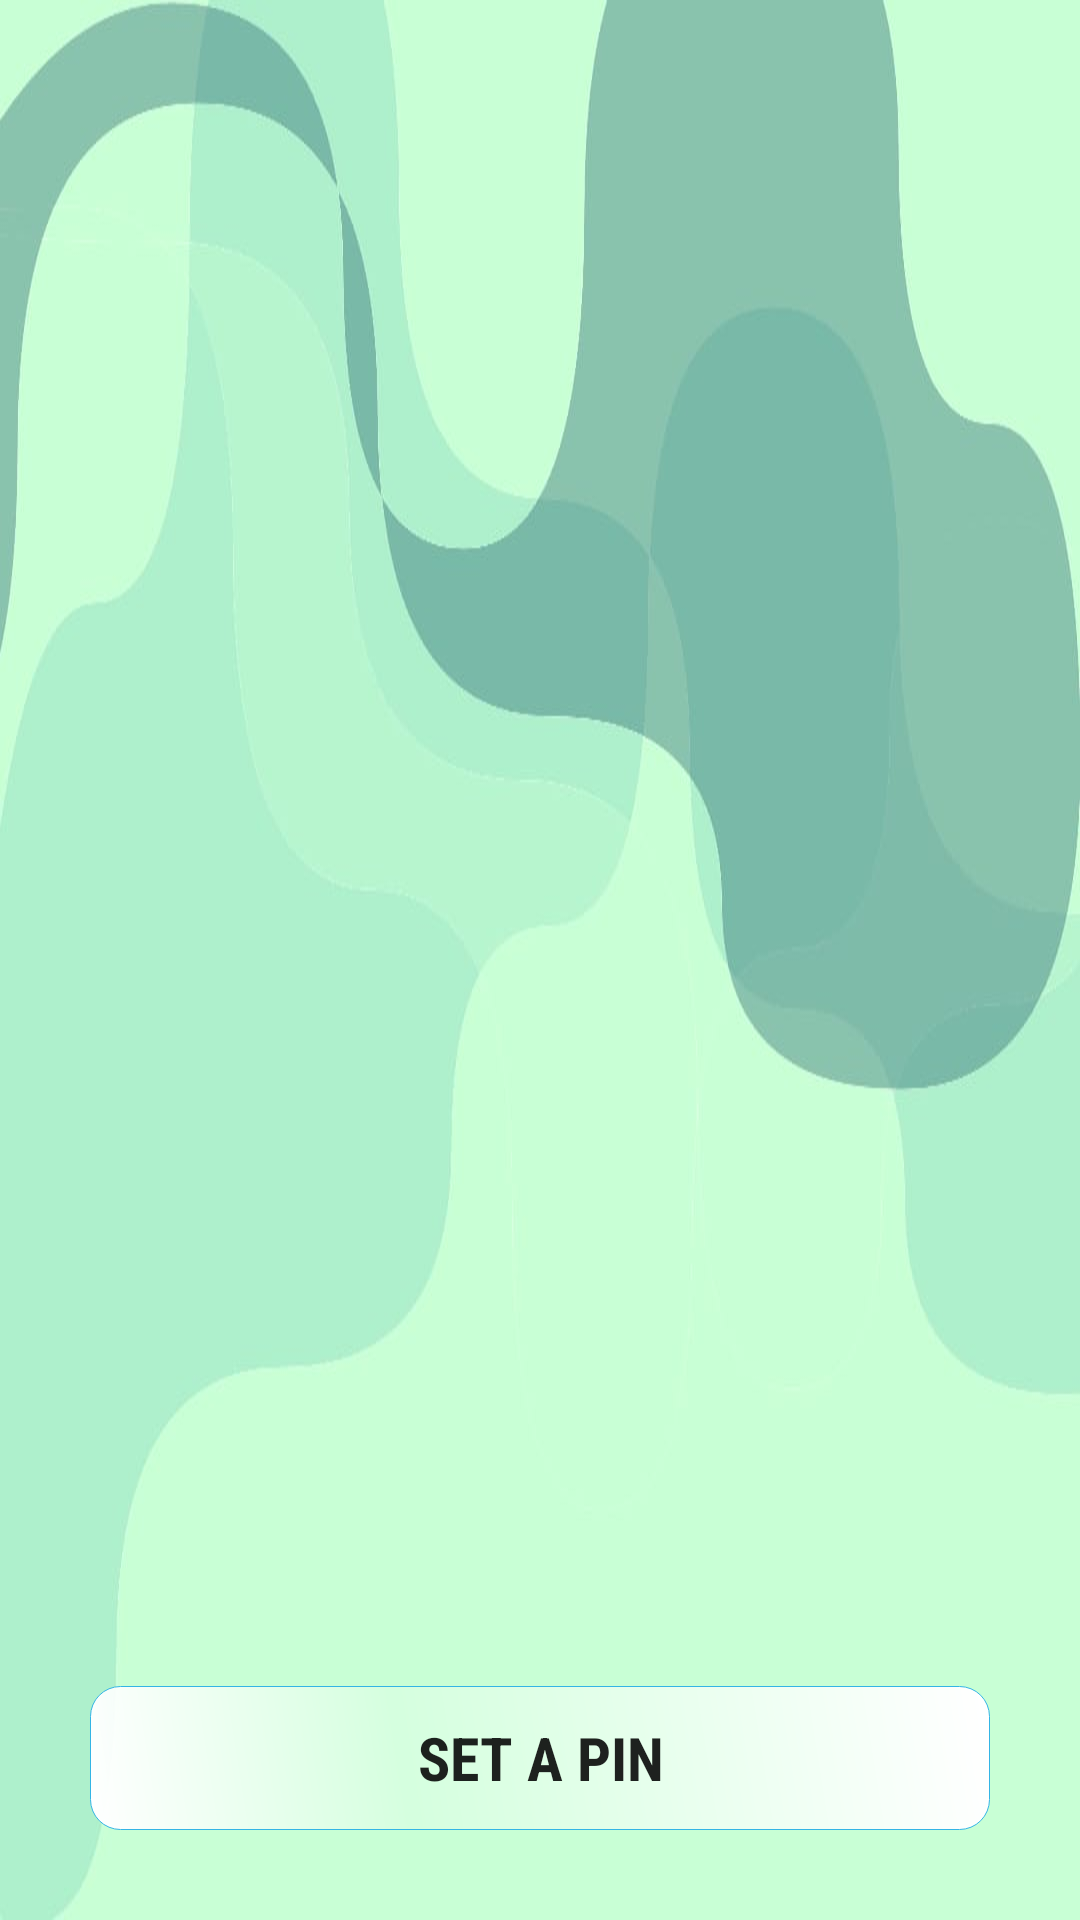

This screen was rendered from an Android layout file. Write that file and the resources it references.
<!-- AndroidManifest.xml: application theme AppTheme -->
<!-- res/layout/activity_start_manager.xml -->
<?xml version="1.0" encoding="utf-8"?>
<RelativeLayout xmlns:android="http://schemas.android.com/apk/res/android"
    xmlns:app="http://schemas.android.com/apk/res-auto"
    xmlns:tools="http://schemas.android.com/tools"
    android:layout_width="match_parent"
    android:layout_height="match_parent"
    android:background="@drawable/tapet_3"
    tools:context="com.nyuciverse.passwordmanager.init.StartManagerActivity">

    <Button
        android:layout_width="match_parent"
        android:layout_height="wrap_content"
        android:id="@+id/set_pin_btn"
        android:layout_alignParentBottom="true"
        android:layout_margin="30dp"
        android:fontFamily="sans-serif-condensed"
        android:textStyle="bold"
        android:textSize="20sp"
        android:text="Set a Pin"
        android:background="@drawable/round_button"/>

</RelativeLayout>
<!-- resources referenced by this layout -->
<resources>
  <!-- drawable round_button (drawable) -->
  <?xml version="1.0" encoding="utf-8"?>
  <shape xmlns:android="http://schemas.android.com/apk/res/android" android:shape="rectangle" >
      <corners
          android:radius="10dp"
          />
      <gradient
          android:angle="45"
          android:centerX="35%"
          android:centerColor="#3cffffff"
          android:startColor="@android:color/white"
          android:endColor="@android:color/white"
          android:type="linear"
          />
      <size
          android:width="180dp"
          android:height="42dp"
          />
      <stroke
          android:width="0.2dp"
          android:color="@android:color/holo_blue_light"
          />
  </shape>
  <!-- drawable tapet_3: jpeg bitmap (drawable, 20148 bytes) -->
  <style name="AppTheme" parent="Theme.AppCompat.Light.NoActionBar">
          
          <item name="colorPrimary">@color/colorPrimary</item>
          <item name="colorPrimaryDark">@color/colorPrimaryDark</item>
          <item name="colorAccent">@color/colorAccent</item>
      </style>
  <color name="colorPrimary">#6e000b</color>
  <color name="colorPrimaryDark">#66000a</color>
  <color name="colorAccent">#2bb6aa</color>
</resources>
